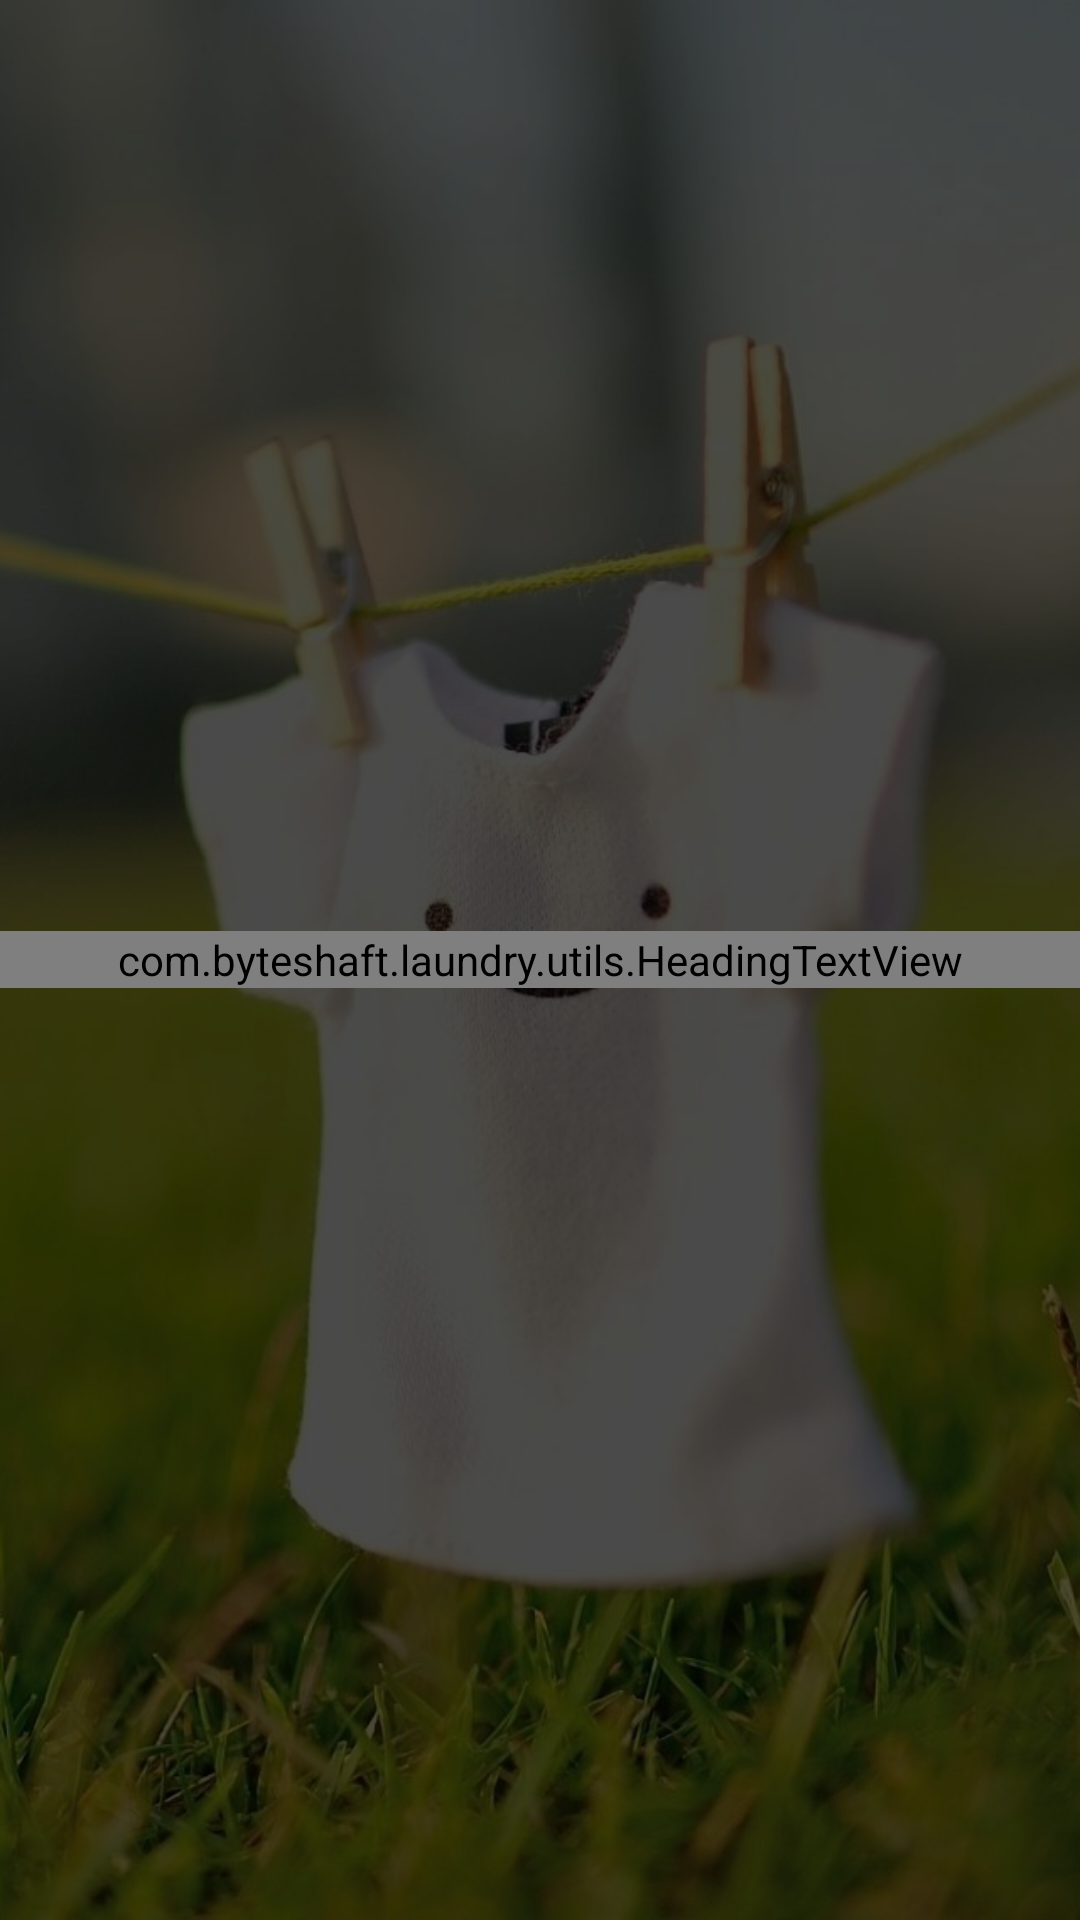

Android layout source for this screen:
<!-- AndroidManifest.xml: application theme AppTheme -->
<!-- res/layout/content_main.xml -->
<?xml version="1.0" encoding="utf-8"?>
<RelativeLayout xmlns:android="http://schemas.android.com/apk/res/android"
    xmlns:app="http://schemas.android.com/apk/res-auto"
    xmlns:tools="http://schemas.android.com/tools"
    android:id="@+id/content_main"
    android:layout_width="match_parent"
    android:layout_height="match_parent"
    app:layout_behavior="@string/appbar_scrolling_view_behavior"
    tools:context="com.byteshaft.laundry.MainActivity"
    tools:showIn="@layout/app_bar_main"
    android:background="@mipmap/laundry_background">

    <android.support.v7.widget.RecyclerView
        android:id="@+id/recycler"
        android:scrollbars="none"
        android:layout_margin="10dp"
        android:visibility="gone"
        android:layout_width="match_parent"
        android:layout_height="match_parent"
        />

    <com.byteshaft.laundry.utils.HeadingTextView
        android:id="@+id/laundry_text"
        android:layout_centerVertical="true"
        android:layout_centerHorizontal="true"
        android:textSize="28sp"
        android:textColor="@android:color/white"
        android:gravity="center"
        android:text="Let's do some Laundry!"
        android:layout_width="match_parent"
        android:layout_height="wrap_content" />

</RelativeLayout>
<!-- res/layout/app_bar_main.xml (included above) -->
<?xml version="1.0" encoding="utf-8"?>
<android.support.design.widget.CoordinatorLayout xmlns:android="http://schemas.android.com/apk/res/android"
    xmlns:app="http://schemas.android.com/apk/res-auto"
    xmlns:tools="http://schemas.android.com/tools"
    android:layout_width="match_parent"
    android:layout_height="match_parent"
    android:fitsSystemWindows="true"
    tools:context="com.byteshaft.laundry.MainActivity">

    <android.support.design.widget.AppBarLayout
        android:layout_width="match_parent"
        android:layout_height="wrap_content"
        android:theme="@style/AppTheme.AppBarOverlay">

        <android.support.v7.widget.Toolbar
            android:id="@+id/toolbar"
            android:layout_width="match_parent"
            android:layout_height="?attr/actionBarSize"
            android:background="?attr/colorPrimary"
            app:popupTheme="@style/AppTheme.PopupOverlay" />

    </android.support.design.widget.AppBarLayout>

    <include layout="@layout/content_main" />

    <android.support.design.widget.FloatingActionButton
        android:id="@+id/fab"
        android:layout_width="wrap_content"
        android:layout_height="wrap_content"
        android:layout_gravity="bottom|end"
        android:layout_margin="@dimen/fab_margin"
        android:tint="@android:color/white"
        app:srcCompat="@android:drawable/ic_input_add" />

</android.support.design.widget.CoordinatorLayout>
<!-- resources referenced by this layout -->
<resources>
  <!-- mipmap laundry_background: png bitmap (mipmap-xxxhdpi, 805682 bytes) -->
  <style name="AppTheme.AppBarOverlay" parent="ThemeOverlay.AppCompat.Dark.ActionBar" />
  <style name="AppTheme.PopupOverlay" parent="ThemeOverlay.AppCompat.Light" />
  <style name="AppTheme" parent="Theme.AppCompat.Light.DarkActionBar">
          
          <item name="colorPrimary">@color/colorPrimary</item>
          <item name="colorPrimaryDark">@color/colorPrimaryDark</item>
          <item name="colorAccent">@color/colorAccent</item>
      </style>
  <color name="colorPrimary">#9E9E9E</color>
  <color name="colorPrimaryDark">#616161</color>
  <color name="colorAccent">#607D8B</color>
</resources>
